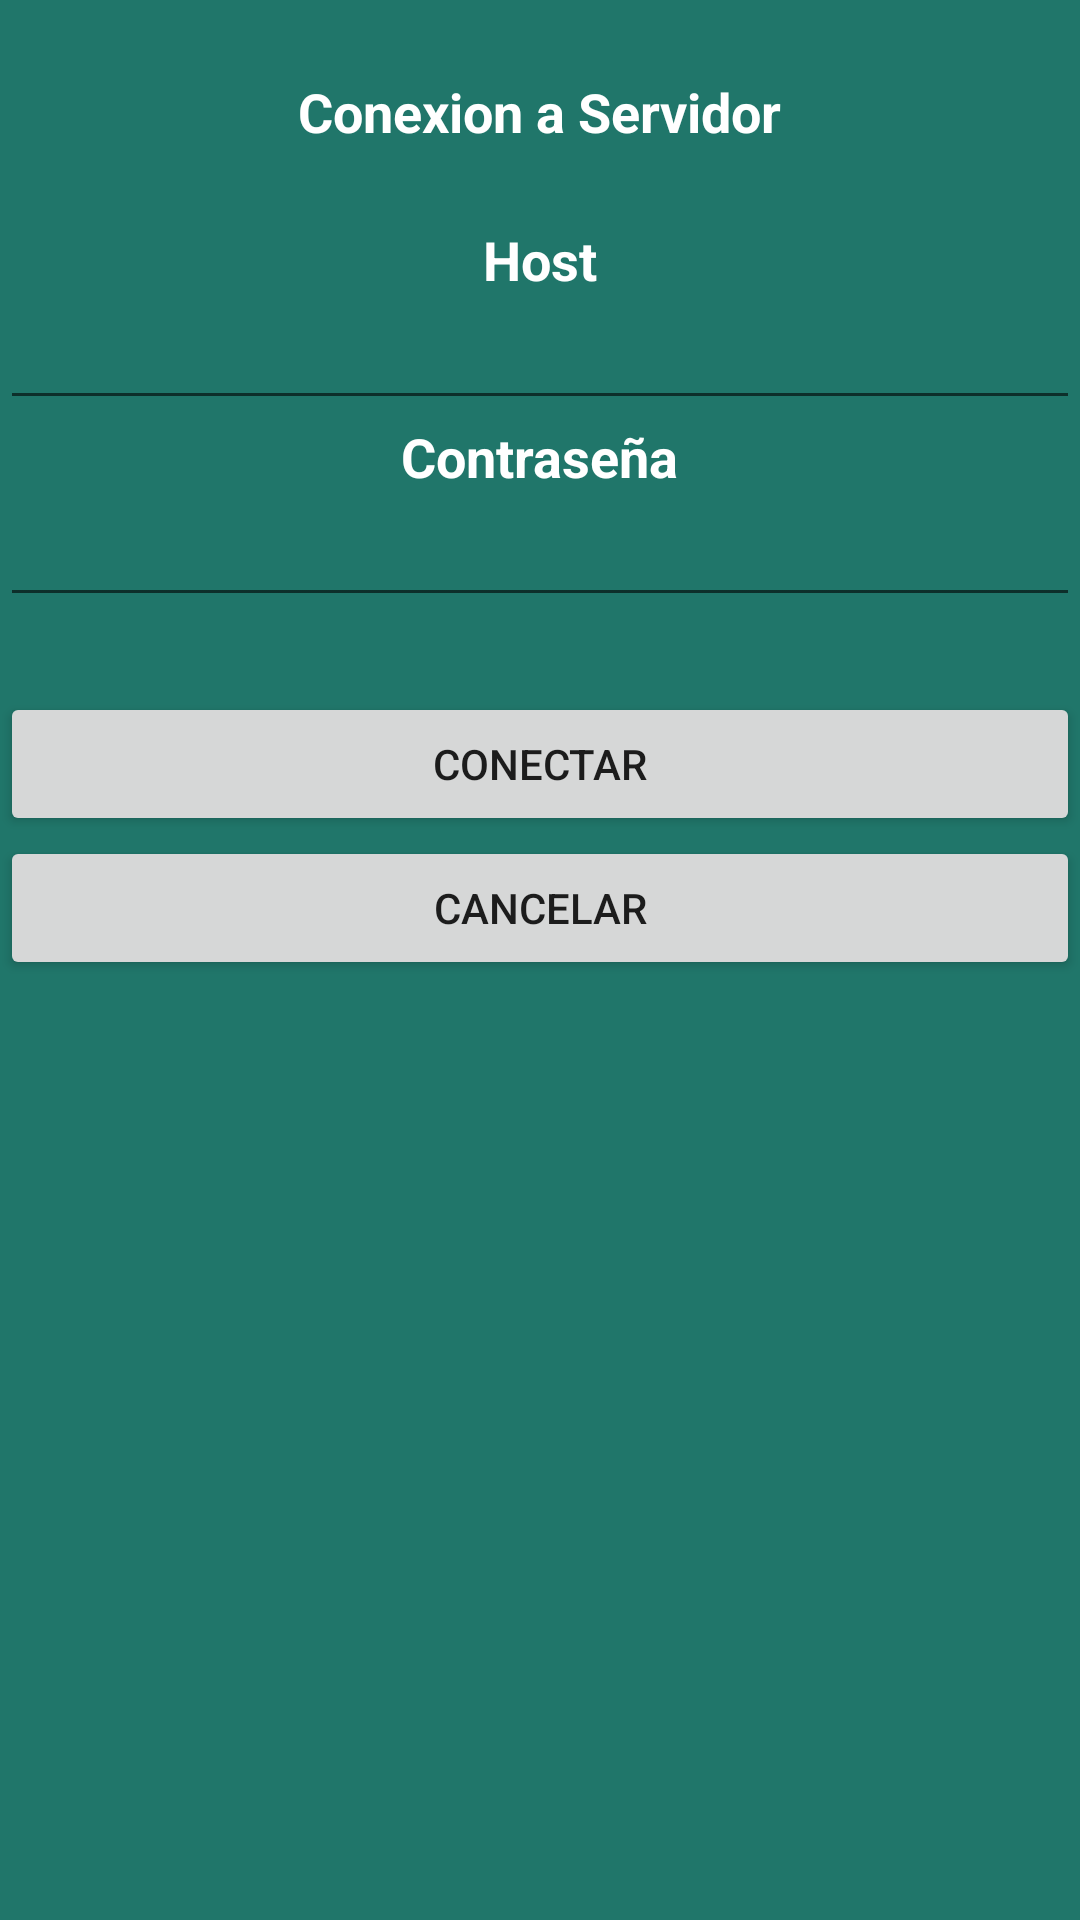

Write the Android layout XML for this screen, with the resource values it uses.
<!-- AndroidManifest.xml: application theme Theme.Catched -->
<!-- res/layout/activity_registro_servicio.xml -->
<?xml version="1.0" encoding="utf-8"?>
<ScrollView xmlns:android="http://schemas.android.com/apk/res/android"
    xmlns:app="http://schemas.android.com/apk/res-auto"
    xmlns:tools="http://schemas.android.com/tools"
    android:layout_width="match_parent"
    android:layout_height="match_parent"
    style="@style/Fondo"
    tools:context="com.catched_movil.app.Vista.RegistroServicio">


    <LinearLayout
        android:layout_width="match_parent"
        android:layout_height="match_parent"
        android:orientation="vertical">
        <Space
            android:layout_width="match_parent"
            android:layout_height="25dp"
            />
        <TextView
            android:id="@+id/registro_sr_txt_1"
            android:layout_width="wrap_content"
            android:layout_height="wrap_content"
            style="@style/Titulostipo4"
            android:layout_gravity="center"
            android:text="Conexion a Servidor" />

        <Space
            android:layout_width="match_parent"
            android:layout_height="25dp"
            />


        <TextView
            android:id="@+id/registro_sr_txt_2"
            android:layout_width="wrap_content"
            android:layout_height="wrap_content"
            style="@style/Titulostipo4"
            android:layout_gravity="center"
            android:text="Host" />



        <EditText
            android:id="@+id/registro_servicio_edtxt_host"
            android:layout_width="match_parent"
            android:layout_height="wrap_content"
            android:layout_gravity="center"
            android:inputType="textPersonName"
            style="@style/Texto2"
            android:textAlignment="center"
            />

        <TextView
            android:id="@+id/registro_sr_txt_3"
            android:layout_width="wrap_content"
            android:layout_height="wrap_content"
            style="@style/Titulostipo4"
            android:layout_gravity="center"
            android:text="Contraseña" />


        <EditText
            android:id="@+id/registro_servicio_edtxt_password"
            android:layout_width="match_parent"
            android:layout_height="wrap_content"
            android:layout_gravity="center"
            android:inputType="textPassword"
            style="@style/Texto2"
            android:textAlignment="center"
            />


        <Space
            android:layout_width="match_parent"
            android:layout_height="25dp"
            />

        <Button
            android:id="@+id/ConnectarServicio"
            android:layout_width="match_parent"
            android:layout_height="wrap_content"
            android:onClick="ConnectarServicio"
            android:textAlignment="center"
            android:text="Conectar" />

        <Button
            android:id="@+id/CancelarServicio"
            android:layout_width="match_parent"
            android:layout_height="wrap_content"
            android:onClick="CancelarServicio"
            android:textAlignment="center"
            android:text="Cancelar" />

    </LinearLayout>

</ScrollView>
<!-- resources referenced by this layout -->
<resources>
  <style name="Fondo">
          <item name="android:background">#20766A</item>
      </style>
  <style name="Texto2">
          <item name="android:textColor">#FFF</item>
          <item name="android:textSize">18dp</item>
      </style>
  <style name="Titulostipo4">
          <item name="android:textColor">#FFF</item>
          <item name="android:textSize">18dp</item>
          <item name="android:textStyle">bold</item>
      </style>
  <!-- drawable selectable_background_catched (drawable) -->
  <?xml version="1.0" encoding="utf-8"?>
  <selector xmlns:android="http://schemas.android.com/apk/res/android"
          android:exitFadeDuration="@android:integer/config_mediumAnimTime" >
      <item android:state_pressed="false" android:state_focused="true" android:drawable="@drawable/list_focused_catched" />
      <item android:state_pressed="true" android:drawable="@drawable/list_pressed_catched" />
      <item android:drawable="@android:color/transparent" />
  </selector>
  <style name="PopupMenu.Catched" parent="@style/Widget.AppCompat.PopupMenu">	
          <item name="android:popupBackground">@drawable/menu_dropdown_panel_catched</item>	
      </style>
  <style name="DropDownListView.Catched" parent="@style/Widget.AppCompat.ListView.DropDown">
          <item name="android:listSelector">@drawable/selectable_background_catched</item>
      </style>
  <style name="ActionBarTabStyle.Catched" parent="@style/Widget.AppCompat.ActionBar.TabView">
          <item name="android:background">@drawable/tab_indicator_ab_catched</item>
      </style>
  <style name="DropDownNav.Catched" parent="@style/Widget.AppCompat.Spinner.DropDown.ActionBar">
          <item name="android:background">@drawable/spinner_background_ab_catched</item>
          <item name="android:popupBackground">@drawable/menu_dropdown_panel_catched</item>
          <item name="android:dropDownSelector">@drawable/selectable_background_catched</item>
      </style>
  <style name="ActionBar.Solid.Catched" parent="@style/Widget.AppCompat.Light.ActionBar.Solid.Inverse">
          <item name="background">@drawable/ab_solid_catched</item>
          <item name="backgroundStacked">@drawable/ab_stacked_solid_catched</item>
          <item name="backgroundSplit">@drawable/ab_bottom_solid_catched</item>
          <item name="progressBarStyle">@style/ProgressBar.Catched</item>
      </style>
  <style name="ActionButton.CloseMode.Catched" parent="@style/Widget.AppCompat.ActionButton.CloseMode">
          <item name="android:background">@drawable/btn_cab_done_catched</item>
      </style>
  <style name="Theme.Catched.Widget" parent="@style/Theme.AppCompat">
          <item name="popupMenuStyle">@style/PopupMenu.Catched</item>
          <item name="dropDownListViewStyle">@style/DropDownListView.Catched</item>
      </style>
  <style name="ProgressBar.Catched" parent="@style/Widget.AppCompat.ProgressBar.Horizontal">
          <item name="android:progressDrawable">@drawable/progress_horizontal_catched</item>
      </style>
  <!-- drawable btn_cab_done_catched (drawable) -->
  <?xml version="1.0" encoding="utf-8"?>
  <selector xmlns:android="http://schemas.android.com/apk/res/android">
      <item android:state_pressed="true"
          android:drawable="@drawable/btn_cab_done_pressed_catched" />
      <item android:state_focused="true" android:state_enabled="true"
          android:drawable="@drawable/btn_cab_done_focused_catched" />
      <item android:state_enabled="true"
          android:drawable="@drawable/btn_cab_done_default_catched" />
  </selector>
</resources>
